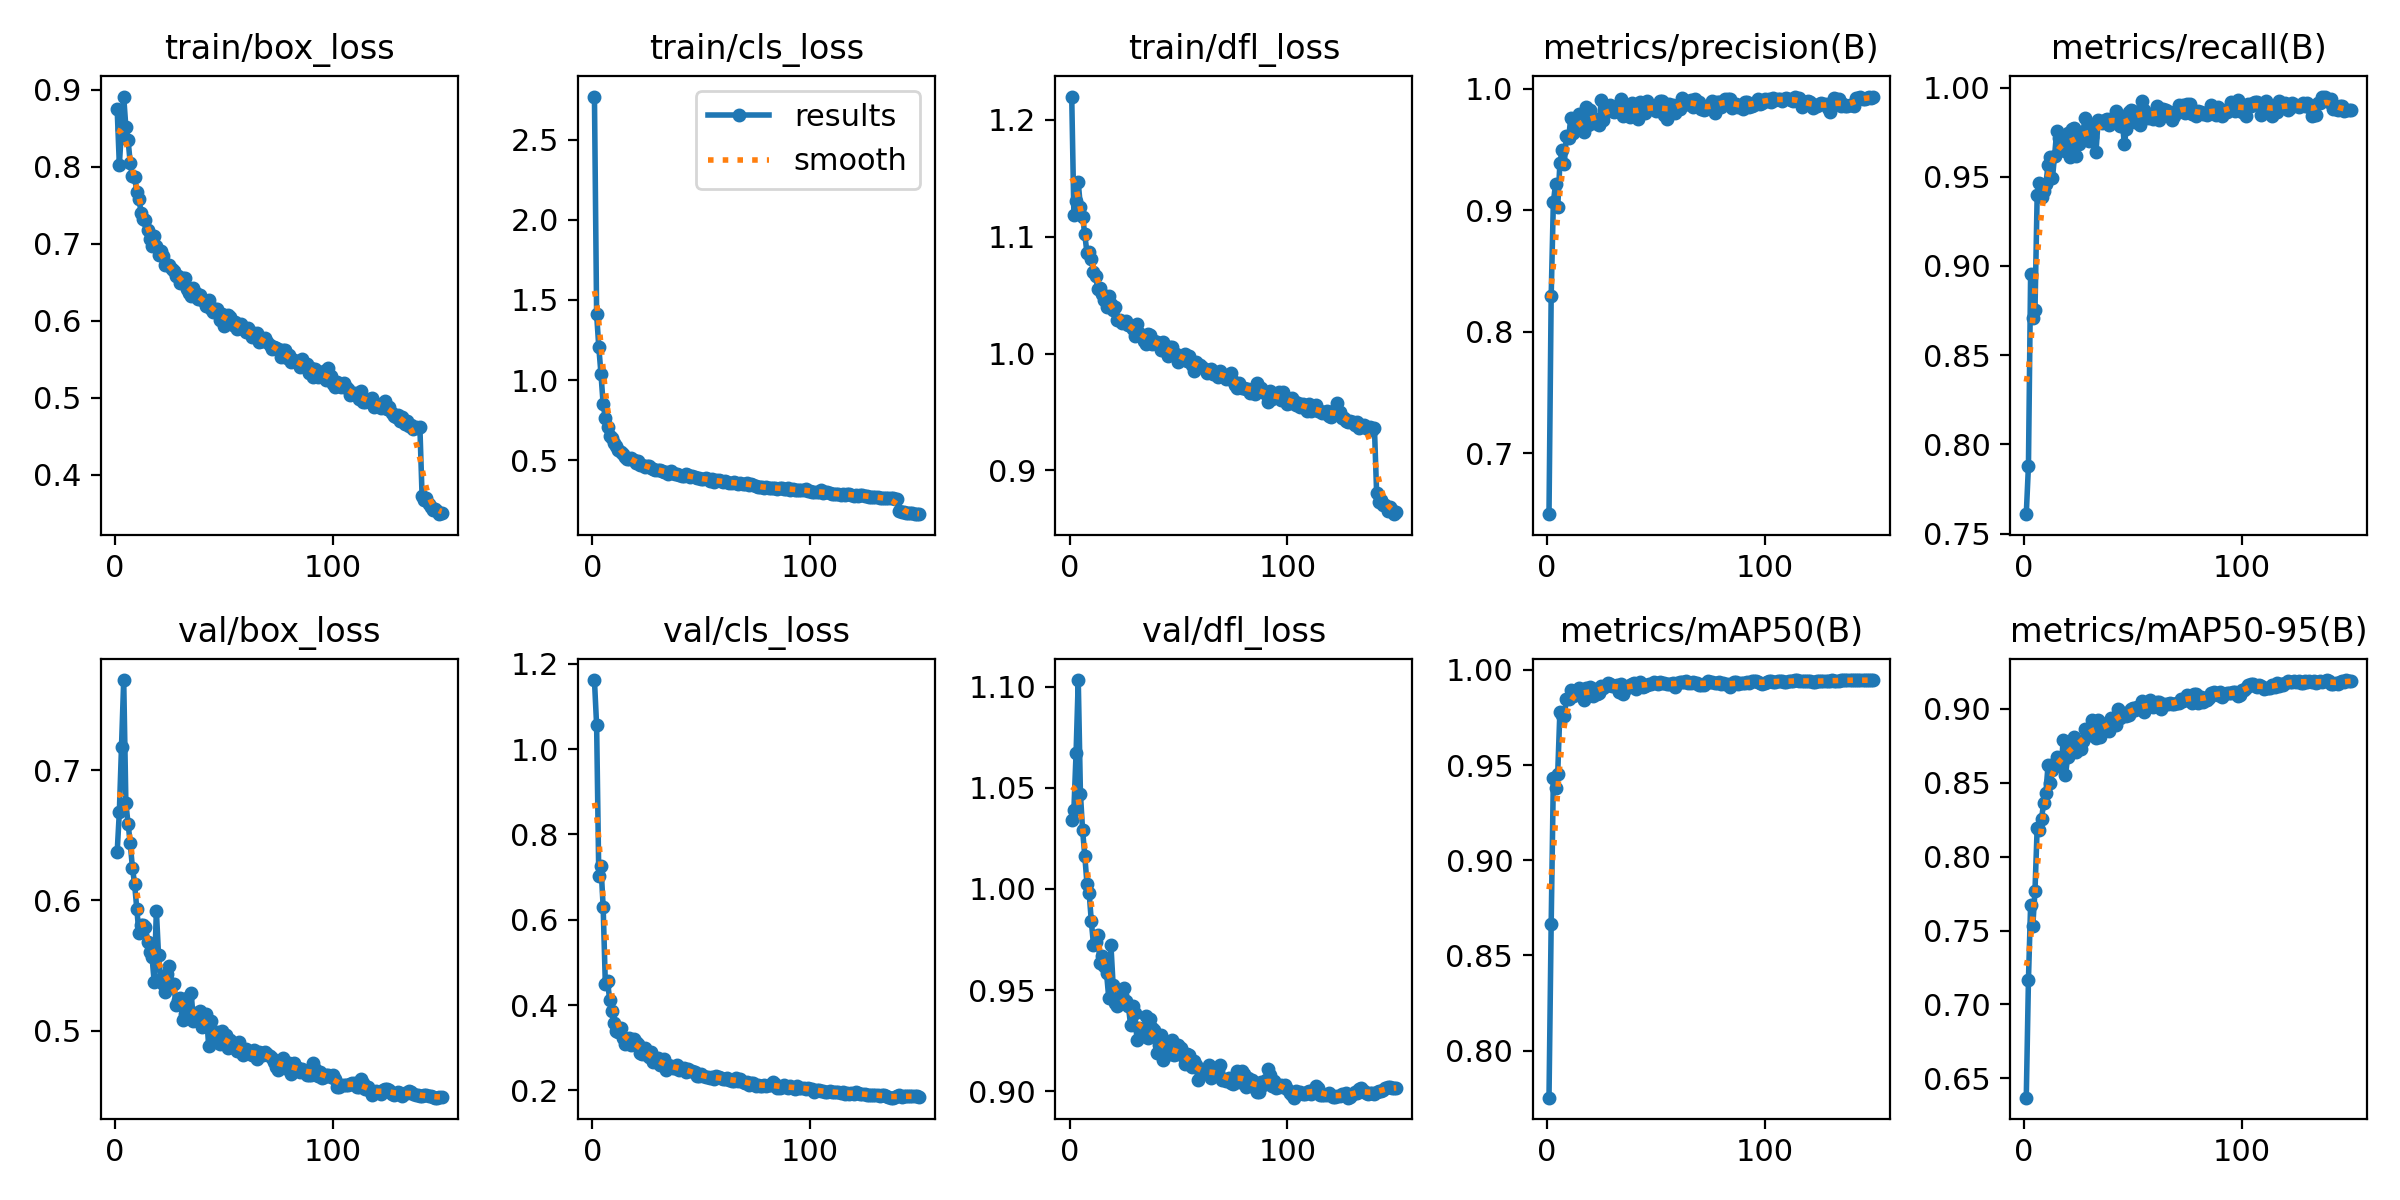

The table this chart was drawn from, first rows:
epoch, train/box_loss, train/cls_loss, train/dfl_loss, metrics/precision(B), metrics/recall(B), metrics/mAP50(B), metrics/mAP50-95(B), val/box_loss, val/cls_loss, val/dfl_loss, lr/pg0, lr/pg1, lr/pg2
1, 0.8745, 2.771, 1.22, 0.65, 0.7608, 0.7753, 0.6369, 0.6371, 1.162, 1.034, 0.003321, 0.003321, 0.003321
2, 0.8024, 1.411, 1.119, 0.8292, 0.7881, 0.8663, 0.7168, 0.6681, 1.055, 1.039, 0.006611, 0.006611, 0.006611
3, 0.8491, 1.205, 1.131, 0.9066, 0.8954, 0.9431, 0.7675, 0.7178, 0.7016, 1.067, 0.009856, 0.009856, 0.009856
4, 0.8909, 1.039, 1.147, 0.9216, 0.8707, 0.9379, 0.7531, 0.7695, 0.7264, 1.103, 0.009802, 0.009802, 0.009802
5, 0.8509, 0.8483, 1.125, 0.9024, 0.8753, 0.9456, 0.7771, 0.6746, 0.63, 1.047, 0.009736, 0.009736, 0.009736
6, 0.8349, 0.762, 1.117, 0.9386, 0.9396, 0.978, 0.8193, 0.659, 0.4502, 1.029, 0.00967, 0.00967, 0.00967
7, 0.8047, 0.7053, 1.102, 0.9494, 0.9466, 0.9762, 0.8179, 0.6439, 0.4554, 1.016, 0.009604, 0.009604, 0.009604
8, 0.7884, 0.6476, 1.086, 0.938, 0.9387, 0.976, 0.8255, 0.6253, 0.4127, 1.003, 0.009538, 0.009538, 0.009538
9, 0.7865, 0.6382, 1.087, 0.9615, 0.9423, 0.9847, 0.8366, 0.6127, 0.3855, 0.9981, 0.009472, 0.009472, 0.009472
10, 0.7666, 0.6065, 1.081, 0.9596, 0.9458, 0.9846, 0.8432, 0.5938, 0.359, 0.984, 0.009406, 0.009406, 0.009406
11, 0.7576, 0.5853, 1.07, 0.9758, 0.9568, 0.9892, 0.8619, 0.5749, 0.3392, 0.9724, 0.00934, 0.00934, 0.00934
12, 0.7404, 0.5652, 1.066, 0.9639, 0.9612, 0.9864, 0.85, 0.5809, 0.3376, 0.9739, 0.009274, 0.009274, 0.009274
13, 0.7319, 0.5501, 1.055, 0.9666, 0.9491, 0.987, 0.8589, 0.5808, 0.3458, 0.9771, 0.009208, 0.009208, 0.009208
14, 0.7311, 0.5384, 1.056, 0.9674, 0.9617, 0.9881, 0.8633, 0.5799, 0.3226, 0.9634, 0.009142, 0.009142, 0.009142
15, 0.7184, 0.5218, 1.051, 0.9797, 0.9759, 0.9904, 0.8678, 0.5684, 0.308, 0.9668, 0.009076, 0.009076, 0.009076
16, 0.7061, 0.5097, 1.046, 0.9721, 0.972, 0.9881, 0.865, 0.5603, 0.3199, 0.962, 0.00901, 0.00901, 0.00901
17, 0.6964, 0.5069, 1.04, 0.9648, 0.9648, 0.9842, 0.8616, 0.5566, 0.3228, 0.9583, 0.008944, 0.008944, 0.008944
18, 0.7097, 0.5098, 1.05, 0.9851, 0.9707, 0.9903, 0.8791, 0.5375, 0.3067, 0.9461, 0.008878, 0.008878, 0.008878
19, 0.6969, 0.5021, 1.042, 0.9705, 0.9646, 0.9868, 0.8551, 0.5923, 0.3211, 0.9723, 0.008812, 0.008812, 0.008812
20, 0.6852, 0.4846, 1.037, 0.983, 0.9746, 0.9911, 0.8675, 0.5578, 0.3144, 0.9526, 0.008746, 0.008746, 0.008746
21, 0.69, 0.4914, 1.04, 0.9719, 0.9609, 0.9866, 0.878, 0.5394, 0.3094, 0.9436, 0.00868, 0.00868, 0.00868
22, 0.6846, 0.4686, 1.029, 0.9756, 0.9767, 0.99, 0.8771, 0.5358, 0.2873, 0.9421, 0.008614, 0.008614, 0.008614
23, 0.6718, 0.4662, 1.028, 0.972, 0.9776, 0.9874, 0.8812, 0.5297, 0.2855, 0.9433, 0.008548, 0.008548, 0.008548
24, 0.6722, 0.4593, 1.026, 0.9705, 0.9615, 0.9878, 0.8712, 0.5432, 0.2996, 0.9474, 0.008482, 0.008482, 0.008482
25, 0.6718, 0.4644, 1.027, 0.991, 0.9687, 0.9914, 0.8738, 0.5499, 0.2881, 0.9512, 0.008416, 0.008416, 0.008416
26, 0.6673, 0.4599, 1.028, 0.974, 0.9753, 0.9905, 0.8728, 0.5359, 0.2785, 0.9446, 0.00835, 0.00835, 0.00835
27, 0.6641, 0.4488, 1.024, 0.982, 0.9745, 0.9917, 0.8786, 0.5355, 0.2899, 0.9424, 0.008284, 0.008284, 0.008284
28, 0.6586, 0.4418, 1.023, 0.9815, 0.9831, 0.9929, 0.8864, 0.5198, 0.2675, 0.9329, 0.008218, 0.008218, 0.008218
29, 0.6581, 0.4396, 1.021, 0.9863, 0.9757, 0.9926, 0.8821, 0.5236, 0.2722, 0.9423, 0.008152, 0.008152, 0.008152
30, 0.6486, 0.4396, 1.015, 0.9814, 0.9702, 0.9916, 0.8826, 0.5249, 0.2751, 0.9386, 0.008086, 0.008086, 0.008086
31, 0.6561, 0.4392, 1.026, 0.9813, 0.9723, 0.9917, 0.8924, 0.508, 0.2589, 0.9252, 0.00802, 0.00802, 0.00802
32, 0.6562, 0.4327, 1.018, 0.9833, 0.9796, 0.9923, 0.8892, 0.5126, 0.2635, 0.9313, 0.007954, 0.007954, 0.007954
33, 0.641, 0.426, 1.016, 0.9816, 0.9638, 0.9886, 0.88, 0.5253, 0.2742, 0.9299, 0.007888, 0.007888, 0.007888
34, 0.6367, 0.424, 1.011, 0.9915, 0.9816, 0.9926, 0.8929, 0.511, 0.247, 0.9275, 0.007822, 0.007822, 0.007822
35, 0.6323, 0.4149, 1.008, 0.9775, 0.981, 0.9873, 0.8813, 0.5285, 0.2593, 0.937, 0.007756, 0.007756, 0.007756
36, 0.6419, 0.4331, 1.017, 0.9797, 0.98, 0.991, 0.8868, 0.5071, 0.2563, 0.9265, 0.00769, 0.00769, 0.00769
37, 0.6366, 0.4208, 1.016, 0.9847, 0.9821, 0.9908, 0.8877, 0.5136, 0.2537, 0.9355, 0.007624, 0.007624, 0.007624
38, 0.628, 0.4147, 1.008, 0.9765, 0.9822, 0.992, 0.8904, 0.5107, 0.2526, 0.9313, 0.007558, 0.007558, 0.007558
39, 0.6335, 0.4145, 1.01, 0.988, 0.979, 0.9924, 0.8852, 0.5147, 0.2605, 0.9302, 0.007492, 0.007492, 0.007492
40, 0.6275, 0.4067, 1.01, 0.9834, 0.9804, 0.9931, 0.8936, 0.503, 0.2468, 0.9188, 0.007426, 0.007426, 0.007426
41, 0.6264, 0.3991, 1.008, 0.9791, 0.9832, 0.99, 0.8927, 0.5095, 0.2506, 0.9231, 0.00736, 0.00736, 0.00736
42, 0.6194, 0.3985, 1.003, 0.9754, 0.9871, 0.9914, 0.8889, 0.5131, 0.2525, 0.928, 0.007294, 0.007294, 0.007294
43, 0.6264, 0.4159, 1.01, 0.989, 0.9829, 0.9937, 0.9002, 0.4882, 0.2428, 0.9156, 0.007228, 0.007228, 0.007228
44, 0.6152, 0.4042, 1.002, 0.9814, 0.9788, 0.9911, 0.894, 0.5072, 0.2509, 0.9238, 0.007162, 0.007162, 0.007162
45, 0.6109, 0.3968, 0.9976, 0.9803, 0.983, 0.9918, 0.8964, 0.4969, 0.2445, 0.9192, 0.007096, 0.007096, 0.007096
46, 0.6157, 0.3976, 1.006, 0.9897, 0.9683, 0.9923, 0.8976, 0.4919, 0.2452, 0.9184, 0.00703, 0.00703, 0.00703
47, 0.6152, 0.3922, 1.006, 0.9838, 0.9769, 0.9924, 0.8953, 0.499, 0.2437, 0.9253, 0.006964, 0.006964, 0.006964
48, 0.6011, 0.3849, 0.9994, 0.9838, 0.9862, 0.9926, 0.8957, 0.4896, 0.2337, 0.9179, 0.006898, 0.006898, 0.006898
49, 0.6084, 0.3888, 0.9992, 0.9844, 0.9877, 0.9936, 0.9, 0.4999, 0.2329, 0.9184, 0.006832, 0.006832, 0.006832
50, 0.5931, 0.3812, 0.993, 0.982, 0.9866, 0.9929, 0.9008, 0.4918, 0.2379, 0.9231, 0.006766, 0.006766, 0.006766
51, 0.6047, 0.384, 0.9962, 0.9838, 0.9809, 0.9928, 0.8992, 0.4965, 0.2346, 0.9213, 0.0067, 0.0067, 0.0067
52, 0.6072, 0.3867, 0.9977, 0.9897, 0.9848, 0.9938, 0.9011, 0.4865, 0.2322, 0.9176, 0.006634, 0.006634, 0.006634
53, 0.6047, 0.3798, 0.9998, 0.99, 0.9791, 0.9929, 0.9019, 0.4929, 0.2326, 0.9136, 0.006568, 0.006568, 0.006568
54, 0.5946, 0.3708, 0.9935, 0.9788, 0.9924, 0.9932, 0.9052, 0.4873, 0.2283, 0.9183, 0.006502, 0.006502, 0.006502
55, 0.5985, 0.3789, 0.9981, 0.975, 0.9875, 0.9925, 0.8979, 0.4898, 0.231, 0.9178, 0.006436, 0.006436, 0.006436
56, 0.5898, 0.3617, 0.9904, 0.9872, 0.9846, 0.9928, 0.9017, 0.484, 0.2278, 0.912, 0.00637, 0.00637, 0.00637
57, 0.59, 0.3728, 0.9847, 0.983, 0.9831, 0.9924, 0.9021, 0.4909, 0.2332, 0.9148, 0.006304, 0.006304, 0.006304
58, 0.5952, 0.3736, 0.9925, 0.9866, 0.9852, 0.9931, 0.9058, 0.4834, 0.2318, 0.9129, 0.006238, 0.006238, 0.006238
59, 0.5905, 0.3698, 0.9891, 0.9797, 0.9822, 0.9912, 0.9015, 0.481, 0.2294, 0.9056, 0.006172, 0.006172, 0.006172
60, 0.5859, 0.3639, 0.9903, 0.9863, 0.9857, 0.993, 0.9026, 0.4861, 0.2263, 0.9108, 0.006106, 0.006106, 0.006106
... 90 more rows
